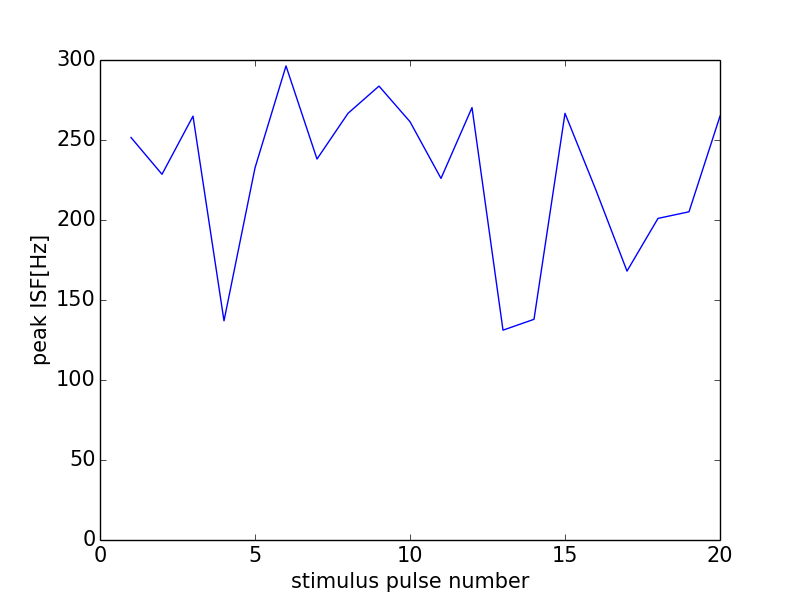

The table this chart was drawn from, first rows:
0, 0.0
0, 0
1, 251.6
2, 228.6
3, 264.9
4, 137
5, 232.6
6, 296.3
7, 238.1
8, 266.7
9, 283.7
10, 261.4
11, 226
12, 270.3
13, 131.1
14, 137.9
15, 266.7
16, 218.6
17, 168.1
18, 201
19, 205.1
20, 264.9
21, 227.3
